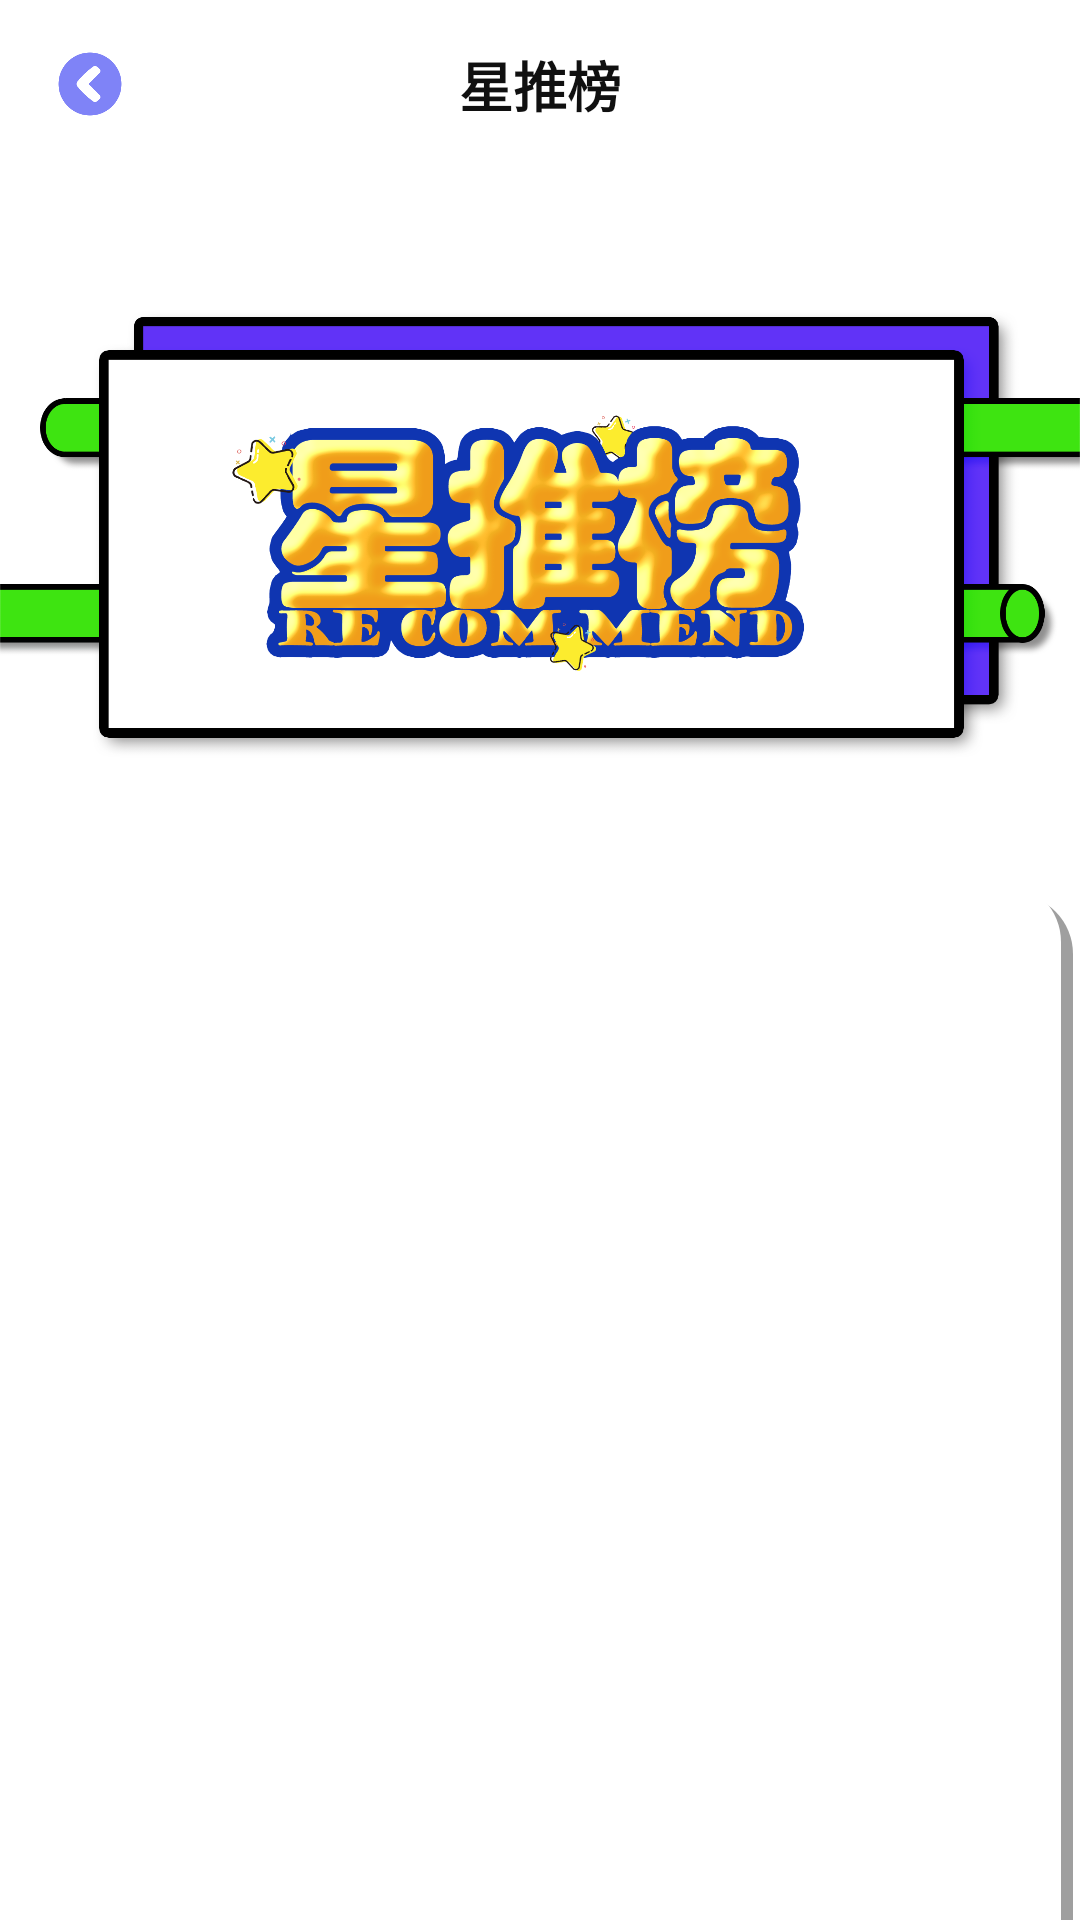

Write the Android layout XML for this screen, with the resource values it uses.
<!-- AndroidManifest.xml: application theme Theme.Parttime -->
<!-- res/layout/activity_recommend.xml -->
<?xml version="1.0" encoding="utf-8"?>
<androidx.constraintlayout.widget.ConstraintLayout xmlns:android="http://schemas.android.com/apk/res/android"
    android:layout_width="match_parent"
    android:layout_height="match_parent"
    xmlns:app="http://schemas.android.com/apk/res-auto"
    android:background="@drawable/bg_green"
    android:fitsSystemWindows="true"
    android:orientation="vertical"
    >

    
    <androidx.constraintlayout.widget.ConstraintLayout
        android:id="@+id/topBox"
        android:layout_width="match_parent"
        android:layout_height="56dp"
        app:layout_constraintLeft_toLeftOf="parent"
        app:layout_constraintRight_toRightOf="parent"
        app:layout_constraintTop_toTopOf="parent"
        android:orientation="horizontal"
        >

        <View
            android:id="@+id/top"
            android:layout_width="match_parent"
            android:layout_height="match_parent"
            app:layout_constraintLeft_toLeftOf="parent"
            app:layout_constraintRight_toRightOf="parent"
            app:layout_constraintTop_toTopOf="parent"
            android:background="@color/white"
            />
        <ImageView
            android:id="@+id/back"
            android:layout_width="24dp"
            android:layout_height="24dp"
            android:src="@drawable/back_icon"
            app:layout_constraintLeft_toLeftOf="parent"
            app:layout_constraintTop_toTopOf="parent"
            app:layout_constraintBottom_toBottomOf="parent"
            android:layout_marginLeft="18dp"
            />
        <TextView
            android:layout_width="wrap_content"
            android:layout_height="wrap_content"
            app:layout_constraintLeft_toLeftOf="@id/topBox"
            app:layout_constraintRight_toRightOf="@id/topBox"
            app:layout_constraintTop_toTopOf="@id/topBox"
            app:layout_constraintBottom_toBottomOf="@id/topBox"
            android:text="星推榜"
            android:textColor="@color/text_black_color"
            android:textSize="18dp"
            android:gravity="center"
            android:textStyle="bold"
            />
    </androidx.constraintlayout.widget.ConstraintLayout>

    
    <ImageView
        android:id="@+id/logo"
        android:layout_width="match_parent"
        android:layout_height="200dp"
        android:src="@drawable/logo_recommend"
        app:layout_constraintLeft_toLeftOf="parent"
        app:layout_constraintTop_toBottomOf="@id/topBox"
        app:layout_constraintRight_toRightOf="parent"
        android:layout_marginTop="20dp"
        />

    
    <View
        android:id="@+id/rv_bg"
        android:layout_width="355dp"
        android:layout_height="400dp"
        app:layout_constraintTop_toBottomOf="@id/logo"
        app:layout_constraintLeft_toLeftOf="parent"
        app:layout_constraintRight_toRightOf="parent"
        android:layout_marginTop="18dp"
        android:background="@drawable/white_round_bg"
        />
    <androidx.recyclerview.widget.RecyclerView
        android:id="@+id/rv"
        android:layout_width="330dp"
        android:layout_height="380dp"
        app:layout_constraintTop_toTopOf="@id/rv_bg"
        app:layout_constraintLeft_toLeftOf="@id/rv_bg"
        app:layout_constraintRight_toRightOf="@id/rv_bg"
        app:layout_constraintBottom_toBottomOf="@+id/rv_bg"
        >
    </androidx.recyclerview.widget.RecyclerView>
</androidx.constraintlayout.widget.ConstraintLayout>
<!-- resources referenced by this layout -->
<resources>
  <color name="text_black_color">#101010</color>
  <color name="white">#FFFFFFFF</color>
  <!-- drawable back_icon: png bitmap (drawable-v24, 6363 bytes) -->
  <!-- drawable logo_recommend: png bitmap (drawable, 356052 bytes) -->
  <!-- drawable white_round_bg (drawable-v24) -->
  <?xml version="1.0" encoding="utf-8"?>
  <layer-list xmlns:android="http://schemas.android.com/apk/res/android">
      
      <item
          android:left="4dp"
          android:top="4dp">
          <shape>
              <corners android:radius="20dp" />
              <solid android:color="#60000000" />
          </shape>
      </item>
      
      <item
          android:bottom="4dp"
          android:right="4dp">
          <shape>
              <corners android:radius="20dp" />
              <solid android:color="#FFFFFF" />
          </shape>
      </item>
  </layer-list>
  <style name="Theme.Parttime" parent="Theme.MaterialComponents.DayNight.DarkActionBar">
          
          <item name="colorPrimary">@color/purple_500</item>
          <item name="colorPrimaryVariant">@color/purple_700</item>
          <item name="colorOnPrimary">@color/white</item>
          
          <item name="colorSecondary">@color/teal_200</item>
          <item name="colorSecondaryVariant">@color/teal_700</item>
          <item name="colorOnSecondary">@color/black</item>
          
          <item name="android:statusBarColor" tools:targetApi="l">?attr/colorPrimaryVariant</item>
          
      </style>
  <color name="purple_500">#FF6200EE</color>
  <color name="purple_700">#FF3700B3</color>
  <color name="teal_200">#FF03DAC5</color>
  <color name="teal_700">#FF018786</color>
  <color name="black">#FF000000</color>
</resources>
